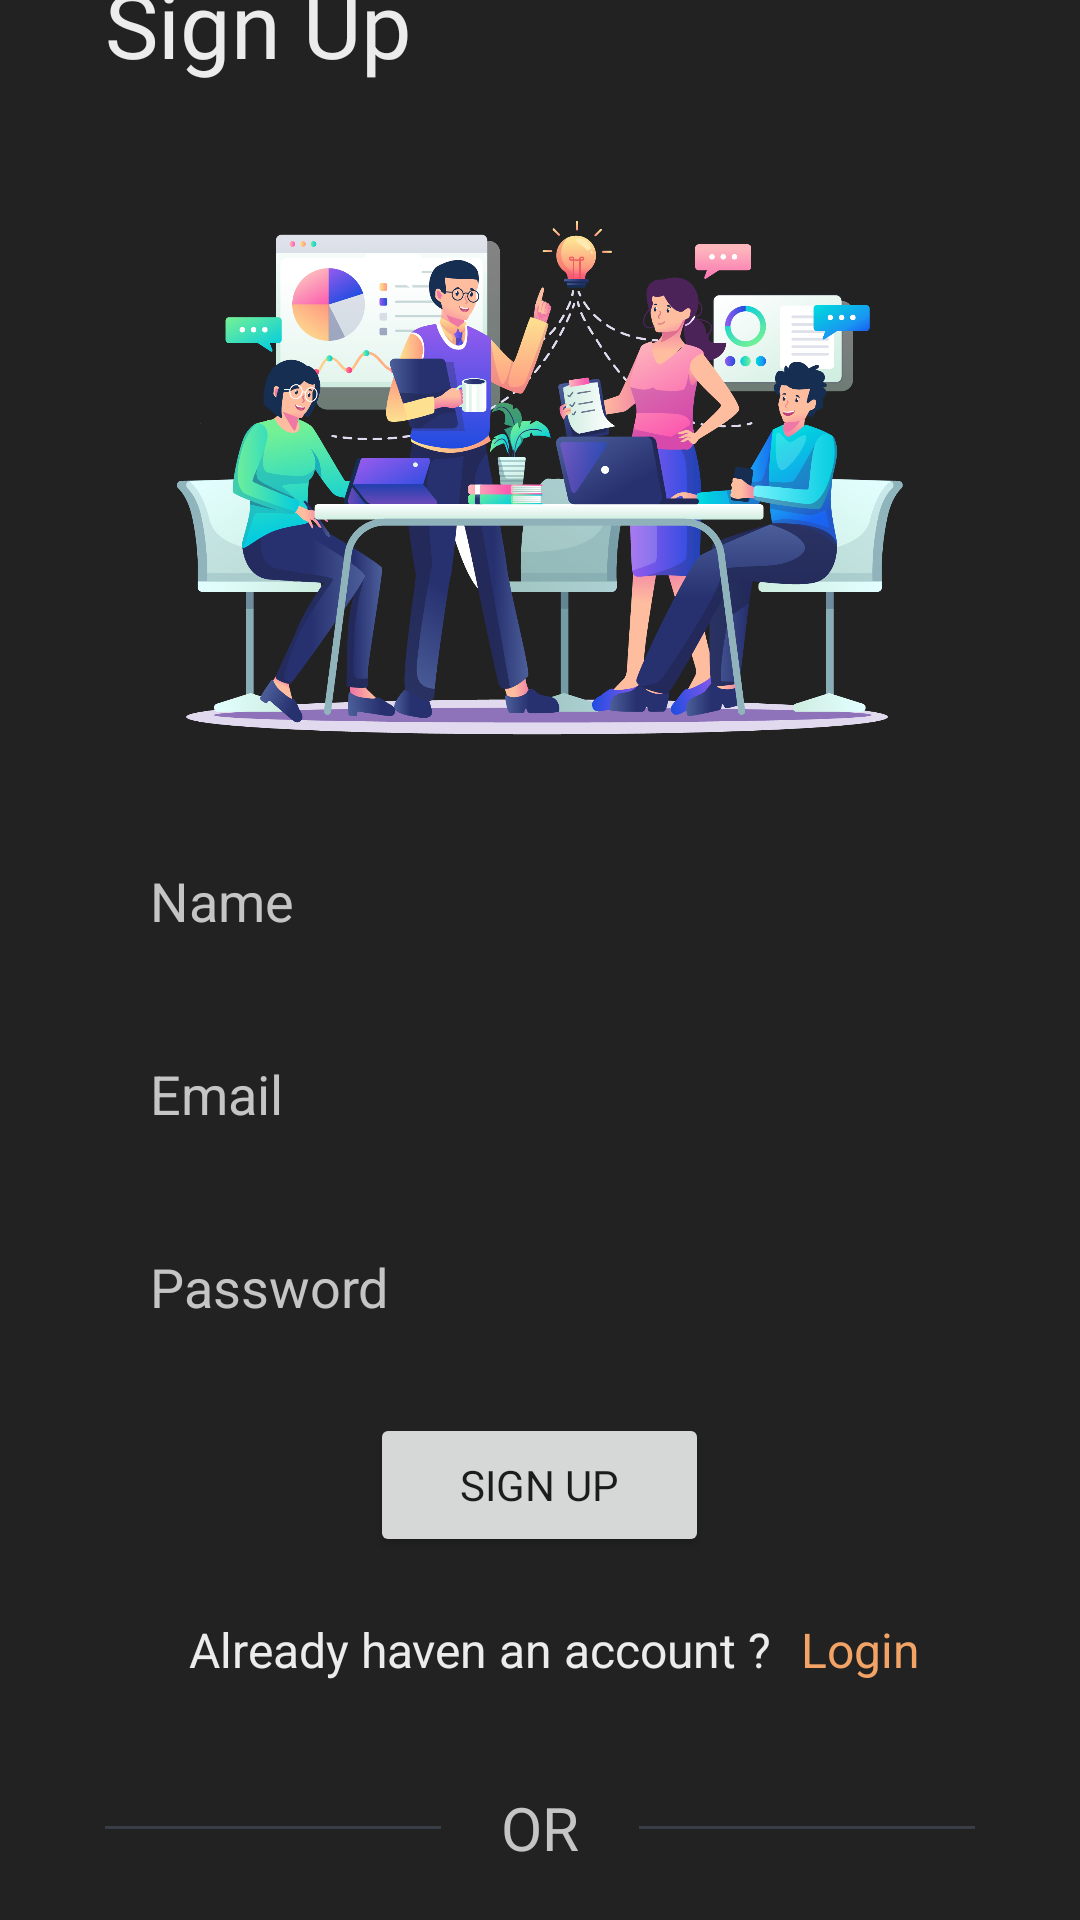

Layout XML and referenced resources for this Android screen:
<!-- AndroidManifest.xml: application theme Theme.ShitChat -->
<!-- res/layout/activity_sign_up.xml -->
<?xml version="1.0" encoding="utf-8"?>
<LinearLayout xmlns:android="http://schemas.android.com/apk/res/android"
    xmlns:tools="http://schemas.android.com/tools"
    android:layout_width="match_parent"
    android:layout_height="match_parent"
    android:background="@color/primaryDark"
    android:gravity="center"
    android:orientation="vertical"
    android:paddingHorizontal="35dp"
    tools:context=".SignUpActivity">

    
    <TextView
        android:layout_width="wrap_content"
        android:layout_height="wrap_content"
        android:fontFamily="@font/open_sans"
        android:layout_gravity="start"
        android:text="@string/sign_up"
        android:textColor="@color/text"
        android:textSize="30sp" />

    
    <ImageView
        android:layout_width="300dp"
        android:layout_height="200dp"
        android:layout_marginTop="30dp"
        android:scaleType="centerCrop"
        android:src="@drawable/people" />

    
    <EditText
        android:id="@+id/etNameSA"
        android:layout_width="match_parent"
        android:layout_height="wrap_content"
        android:layout_marginTop="20dp"
        android:background="@drawable/edit_box"
        android:hint="@string/name"
        android:inputType="textPersonName"
        android:nextFocusDown="@id/etEmailSA"
        android:paddingHorizontal="15dp"
        android:paddingVertical="10dp"
        android:textColor="@color/text"
        android:textColorHint="@color/textLight"
        android:textSize="18sp" />

    
    <EditText
        android:id="@+id/etEmailSA"
        android:layout_width="match_parent"
        android:layout_height="wrap_content"
        android:layout_marginTop="20dp"
        android:background="@drawable/edit_box"
        android:hint="@string/email"
        android:inputType="textEmailAddress"
        android:nextFocusDown="@id/etPasswordSA"
        android:paddingHorizontal="15dp"
        android:paddingVertical="10dp"
        android:textColor="@color/text"
        android:textColorHint="@color/textLight"
        android:textSize="18sp" />

    
    <EditText
        android:id="@+id/etPasswordSA"
        android:layout_width="match_parent"
        android:layout_height="wrap_content"
        android:layout_marginTop="20dp"
        android:background="@drawable/edit_box"
        android:hint="@string/password"
        android:inputType="textPassword"
        android:nextFocusDown="@id/btnSignUp"
        android:paddingHorizontal="15dp"
        android:paddingVertical="10dp"
        android:textColor="@color/text"
        android:textColorHint="@color/textLight"
        android:textSize="18sp" />


    
    <Button
        android:id="@+id/btnSignUp"
        android:layout_width="wrap_content"
        android:layout_height="wrap_content"
        android:layout_gravity="center"
        android:layout_marginTop="20dp"
        android:fontFamily="@font/spline"
        android:paddingHorizontal="30dp"
        android:paddingVertical="10dp"
        android:text="@string/sign_up" />


    
    <LinearLayout
        android:layout_width="match_parent"
        android:layout_height="wrap_content"
        android:layout_marginTop="15dp"
        android:gravity="center">

        <TextView
            android:layout_width="wrap_content"
            android:layout_height="wrap_content"
            android:layout_marginStart="15dp"
            android:text="@string/already_haven_an_account"
            android:textColor="@color/text"
            android:textSize="16sp" />

        <TextView
            android:id="@+id/tvLoginSA"
            android:layout_width="wrap_content"
            android:layout_height="wrap_content"
            android:layout_marginStart="5dp"
            android:padding="5dp"
            android:text="@string/login"
            android:textColor="@color/colorAccent"
            android:textSize="16sp" />
    </LinearLayout>

    
    <LinearLayout
        android:layout_width="match_parent"
        android:layout_height="wrap_content"
        android:layout_marginTop="30dp"
        android:gravity="center">


        <View
            android:layout_width="120dp"
            android:layout_height="1dp"
            android:background="@color/primary" />


        <TextView
            android:layout_width="wrap_content"
            android:layout_height="wrap_content"
            android:layout_marginHorizontal="20dp"
            android:fontFamily="@font/spline"
            android:text="OR"
            android:textColor="@color/textLight"
            android:textSize="20sp" />


        <View
            android:layout_width="120dp"
            android:layout_height="1dp"
            android:background="@color/primary" />

    </LinearLayout>

    
    <LinearLayout
        android:id="@+id/btnGoogleSignUp"
        android:layout_width="200dp"
        android:layout_height="wrap_content"
        android:layout_marginTop="30dp"
        android:background="@drawable/round_box"
        android:gravity="center"
        android:padding="10dp">

        <ImageView
            android:layout_width="25dp"
            android:layout_height="25dp"
            android:src="@drawable/google_logo" />

        <TextView
            android:layout_width="wrap_content"
            android:layout_height="wrap_content"
            android:layout_marginStart="15dp"
            android:text="@string/sign_up_with_google"
            android:textColor="@color/black"
            android:textSize="15sp" />
    </LinearLayout>


</LinearLayout>
<!-- resources referenced by this layout -->
<resources>
  <color name="black">#FF000000</color>
  <color name="colorAccent">#F2A365</color>
  <color name="primary">#393E46</color>
  <color name="primaryDark">#222222</color>
  <color name="text">#ECECEC</color>
  <color name="textLight">#C5C5C5</color>
  <!-- drawable google_logo: png bitmap (drawable-v24, 34866 bytes) -->
  <!-- drawable people: png bitmap (drawable-v24, 393538 bytes) -->
  <!-- drawable round_box (drawable) -->
  <?xml version="1.0" encoding="utf-8"?>
  <shape xmlns:android="http://schemas.android.com/apk/res/android">
      <solid android:color="#E2E2E2"/>
      <corners android:radius="10dp"/>
  </shape>
  <string name="already_haven_an_account">Already haven an account ?</string>
  <string name="email">Email</string>
  <string name="login">Login</string>
  <string name="name">Name</string>
  <string name="password">Password</string>
  <string name="sign_up">Sign Up</string>
  <string name="sign_up_with_google">Sign Up with Google</string>
  <style name="Theme.ShitChat" parent="Theme.MaterialComponents.DayNight.NoActionBar">
          
          <item name="colorPrimary">@color/colorAccent</item>
          <item name="colorPrimaryVariant">@color/purple_700</item>
          <item name="colorOnPrimary">@color/white</item>
          
          <item name="colorSecondary">@color/teal_200</item>
          <item name="colorSecondaryVariant">@color/teal_700</item>
          <item name="colorOnSecondary">@color/text</item>
          
          <item name="android:statusBarColor" tools:targetApi="l">@color/primaryDark</item>
          
      </style>
  <color name="purple_700">#FF3700B3</color>
  <color name="white">#FFFFFFFF</color>
  <color name="teal_200">#FF03DAC5</color>
  <color name="teal_700">#FF018786</color>
</resources>
